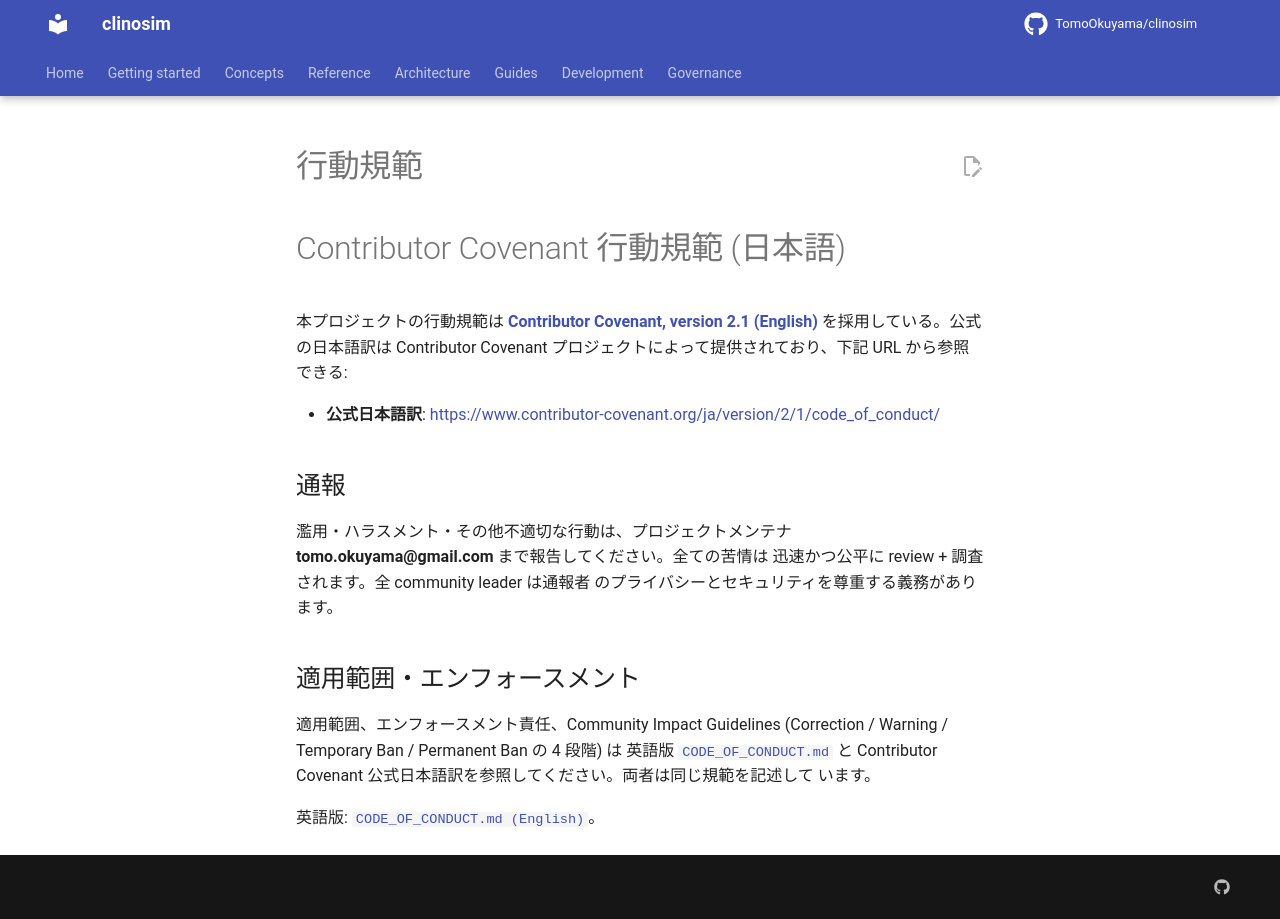

repository: TomoOkuyama/clinosim · page: governance/code-of-conduct.ja/index.html · generator: mkdocs

# 行動規範

{%
    include-markdown "../../CODE_OF_CONDUCT.ja.md"
    heading-offset=0
%}
